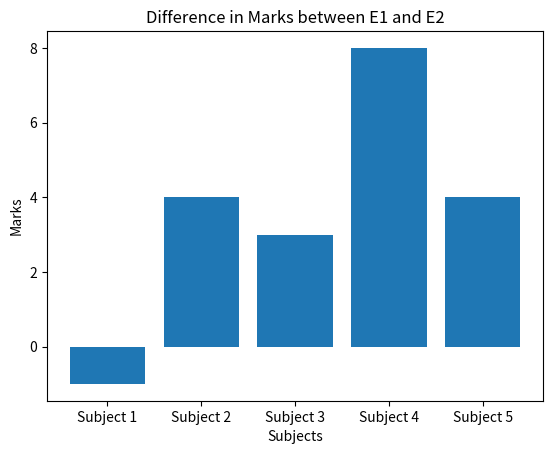

Source code (Python):
import matplotlib.pyplot as plt
import numpy as np

E1 = [20, 18, 30, 22, 15]
E2 = [19, 22, 33, 30, 19]

# Calculate the difference between marks in E1 and E2
diff = np.array(E2) - np.array(E1)

# Set the x-axis labels
labels = ['Subject 1', 'Subject 2', 'Subject 3', 'Subject 4', 'Subject 5']

# Create a bar chart to show the difference in marks
plt.bar(labels, diff)

# Add title and axis labels
plt.title('Difference in Marks between E1 and E2')
plt.xlabel('Subjects')
plt.ylabel('Marks')

# Show the bar chart
plt.show()
